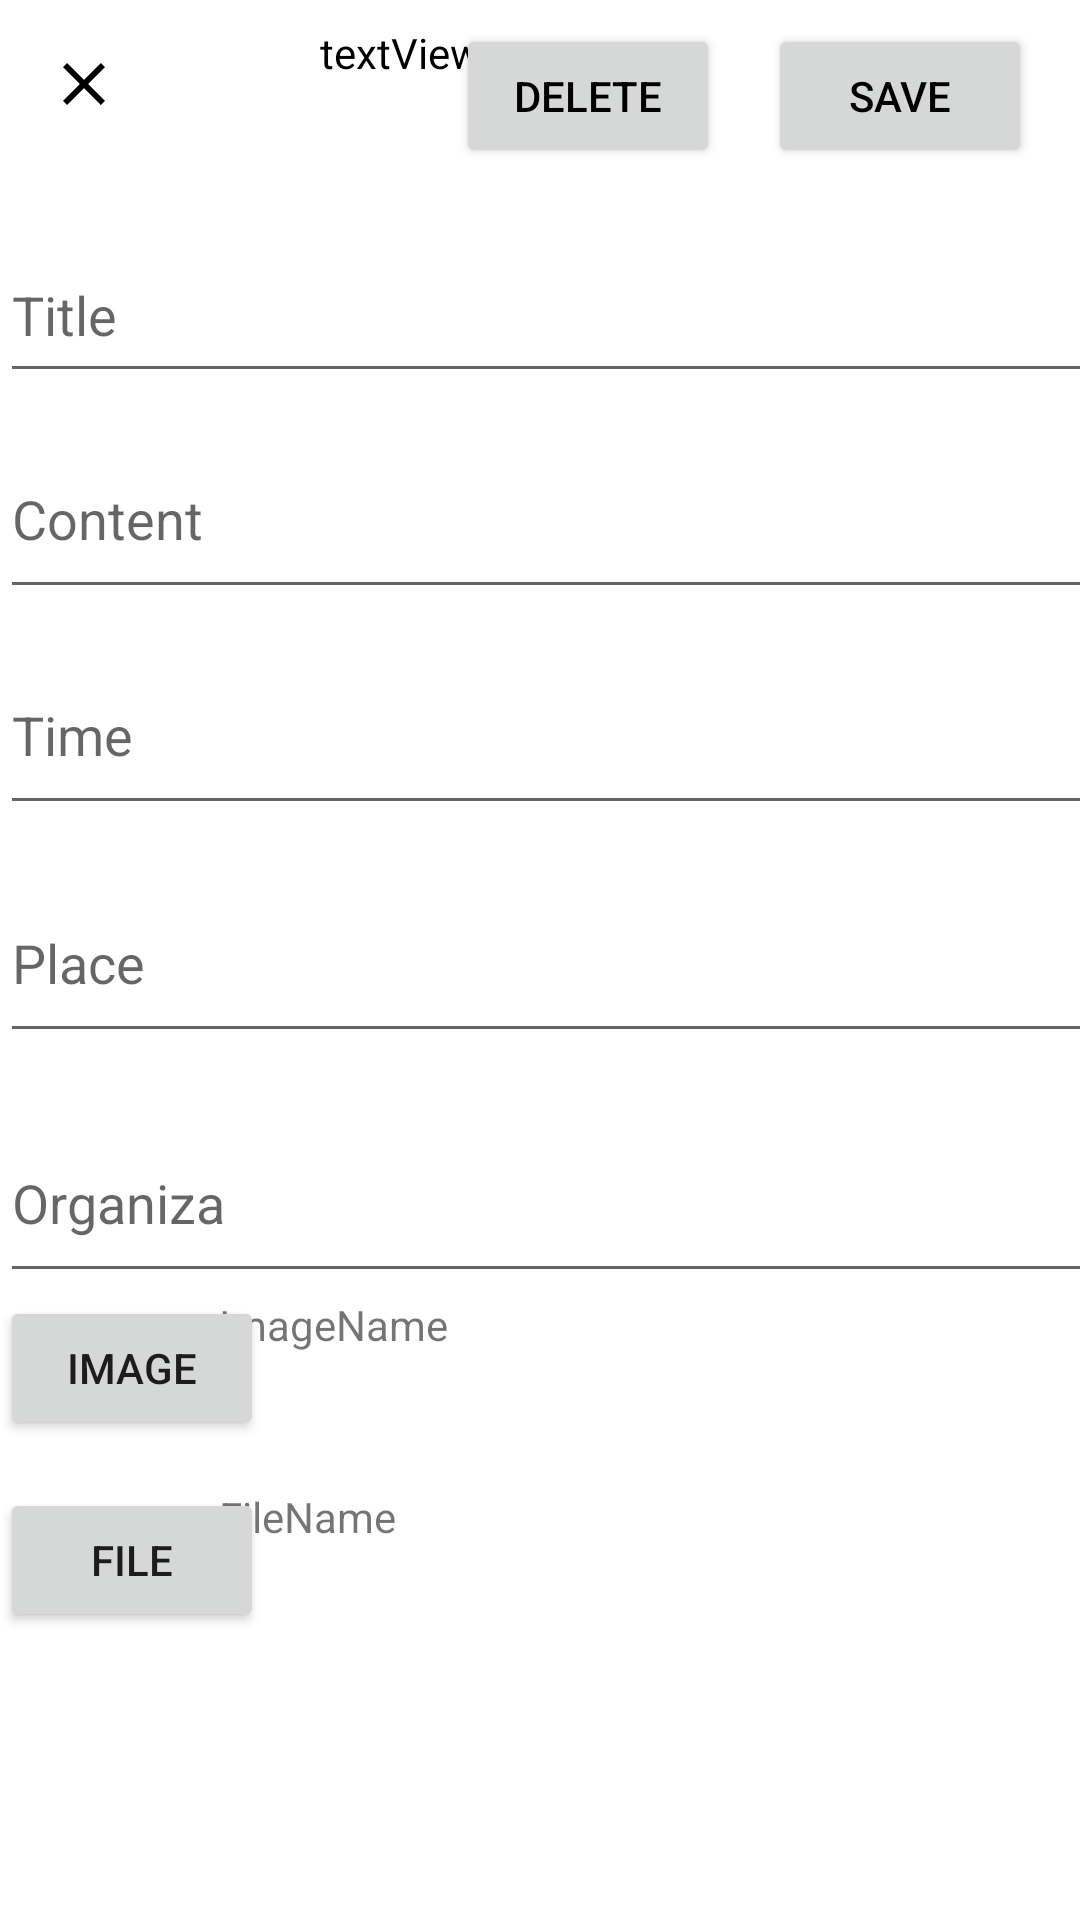

Layout XML and referenced resources for this Android screen:
<!-- AndroidManifest.xml: application theme AppTheme -->
<!-- res/layout/fragment_update_event.xml -->
<?xml version="1.0" encoding="utf-8"?>
<android.support.constraint.ConstraintLayout
    xmlns:android="http://schemas.android.com/apk/res/android"
    xmlns:app="http://schemas.android.com/apk/res-auto"
    xmlns:tools="http://schemas.android.com/tools"
    android:layout_width="match_parent"
    android:layout_height="match_parent" >

    <ImageButton
        android:id="@+id/exitUpdateEventImageButton"
        android:layout_width="40dp"
        android:layout_height="40dp"
        android:layout_marginStart="8dp"
        android:layout_marginTop="8dp"
        android:layout_marginBottom="8dp"
        android:background="@null"
        android:src="@drawable/ic_close_48px"
        app:layout_constraintStart_toStartOf="parent"
        app:layout_constraintTop_toTopOf="parent"
        android:contentDescription="@string/image_button_exit_message" />

    <Button
        android:id="@+id/saveActivityButton"
        android:layout_width="wrap_content"
        android:layout_height="wrap_content"
        android:layout_marginTop="8dp"
        android:layout_marginEnd="16dp"
        android:elevation="2dp"
        android:text="Save"
        android:textColor="@color/black"
        app:layout_constraintEnd_toEndOf="parent"
        app:layout_constraintTop_toTopOf="parent" />


    <Button
        android:id="@+id/deleteActivityButton"
        android:layout_width="wrap_content"
        android:layout_height="wrap_content"
        android:layout_marginTop="8dp"
        android:layout_marginEnd="120dp"
        android:elevation="2dp"
        android:text="Delete"
        android:textColor="@color/black"
        app:layout_constraintEnd_toEndOf="parent"
        app:layout_constraintTop_toTopOf="parent" />

    <TextView
        android:id="@+id/textView2"
        android:layout_width="wrap_content"
        android:layout_height="wrap_content"
        android:layout_marginTop="8dp"
        android:text="@string/text_view"
        android:textColor="@color/black"
        app:layout_constraintEnd_toEndOf="parent"
        app:layout_constraintHorizontal_bias="0.349"
        app:layout_constraintStart_toStartOf="parent"
        app:layout_constraintTop_toTopOf="parent" />

    <EditText
        android:id="@+id/idTitleUpdate"
        android:layout_width="387dp"
        android:layout_height="55dp"
        android:layout_marginTop="76dp"
        android:ems="10"
        android:hint="Title"
        android:inputType="textPersonName"
        app:layout_constraintEnd_toEndOf="parent"
        app:layout_constraintHorizontal_bias="0.0"
        app:layout_constraintStart_toStartOf="parent"
        app:layout_constraintTop_toTopOf="parent" />

    <EditText
        android:id="@+id/idPlaceUpdate"
        android:layout_width="387dp"
        android:layout_height="63dp"
        android:layout_marginTop="288dp"
        android:ems="10"
        android:hint="Place"
        android:inputType="textPersonName"
        app:layout_constraintEnd_toEndOf="parent"
        app:layout_constraintHorizontal_bias="0.0"
        app:layout_constraintStart_toStartOf="parent"
        app:layout_constraintTop_toTopOf="parent" />

    <EditText
        android:id="@+id/idTimeUpdate"
        android:layout_width="387dp"
        android:layout_height="63dp"
        android:layout_marginTop="212dp"
        android:ems="10"
        android:hint="Time"
        android:inputType="textPersonName"
        app:layout_constraintEnd_toEndOf="parent"
        app:layout_constraintHorizontal_bias="0.0"
        app:layout_constraintStart_toStartOf="parent"
        app:layout_constraintTop_toTopOf="parent" />

    <EditText
        android:id="@+id/idContentUpdate"
        android:layout_width="387dp"
        android:layout_height="63dp"
        android:layout_marginTop="140dp"
        android:ems="10"
        android:hint="Content"
        android:inputType="textPersonName"
        app:layout_constraintEnd_toEndOf="parent"
        app:layout_constraintHorizontal_bias="0.0"
        app:layout_constraintStart_toStartOf="parent"
        app:layout_constraintTop_toTopOf="parent" />

    <EditText
        android:id="@+id/idOrganizeUpdate"
        android:layout_width="387dp"
        android:layout_height="63dp"
        android:layout_marginTop="368dp"
        android:ems="10"
        android:hint="Organiza"
        android:inputType="textPersonName"
        app:layout_constraintEnd_toEndOf="parent"
        app:layout_constraintHorizontal_bias="0.0"
        app:layout_constraintStart_toStartOf="parent"
        app:layout_constraintTop_toTopOf="parent" />

    <Button
        android:id="@+id/buttonImageUpdate"
        android:layout_width="wrap_content"
        android:layout_height="wrap_content"
        android:layout_marginTop="432dp"
        android:text="Image"
        app:layout_constraintEnd_toEndOf="parent"
        app:layout_constraintHorizontal_bias="0.0"
        app:layout_constraintStart_toStartOf="parent"
        app:layout_constraintTop_toTopOf="parent" />

    <Button
        android:id="@+id/buttonFileUpdate"
        android:layout_width="wrap_content"
        android:layout_height="wrap_content"
        android:layout_marginTop="496dp"
        android:text="File"
        app:layout_constraintEnd_toEndOf="parent"
        app:layout_constraintHorizontal_bias="0.0"
        app:layout_constraintStart_toStartOf="parent"
        app:layout_constraintTop_toTopOf="parent" />

    <TextView
        android:id="@+id/TextFileNameUpdate"
        android:layout_width="287dp"
        android:layout_height="43dp"
        android:layout_marginTop="496dp"
        android:text="FileName"
        app:layout_constraintEnd_toEndOf="parent"
        app:layout_constraintHorizontal_bias="1.0"
        app:layout_constraintStart_toStartOf="parent"
        app:layout_constraintTop_toTopOf="parent" />

    <TextView
        android:id="@+id/TextImageNameUpdate"
        android:layout_width="287dp"
        android:layout_height="43dp"
        android:layout_marginTop="432dp"
        android:text="ImageName"
        app:layout_constraintEnd_toEndOf="parent"
        app:layout_constraintHorizontal_bias="1.0"
        app:layout_constraintStart_toStartOf="parent"
        app:layout_constraintTop_toTopOf="parent" />

</android.support.constraint.ConstraintLayout>
<!-- resources referenced by this layout -->
<resources>
  <color name="black">#000000</color>
  <!-- drawable ic_close_48px (drawable) -->
  <vector android:height="24dp" android:viewportHeight="48"
      android:viewportWidth="48" android:width="24dp" xmlns:android="http://schemas.android.com/apk/res/android">
      <path android:fillColor="#FF000000" android:pathData="M38,12.83L35.17,10 24,21.17 12.83,10 10,12.83 21.17,24 10,35.17 12.83,38 24,26.83 35.17,38 38,35.17 26.83,24z"/>
  </vector>
  <string name="image_button_exit_message">Exit</string>
  <string name="text_view">textView</string>
  <style name="AppTheme" parent="Theme.MaterialComponents.Light.NoActionBar">
          
          <item name="colorPrimary">@color/colorPrimary</item>
          <item name="colorPrimaryDark">@color/colorPrimaryDark</item>
          <item name="colorAccent">@color/colorAccent</item>
      </style>
  <color name="colorPrimary">#FCF3CE</color>
  <color name="colorPrimaryDark">#FDF0B7</color>
  <color name="colorAccent">#ef5d2f</color>
</resources>
